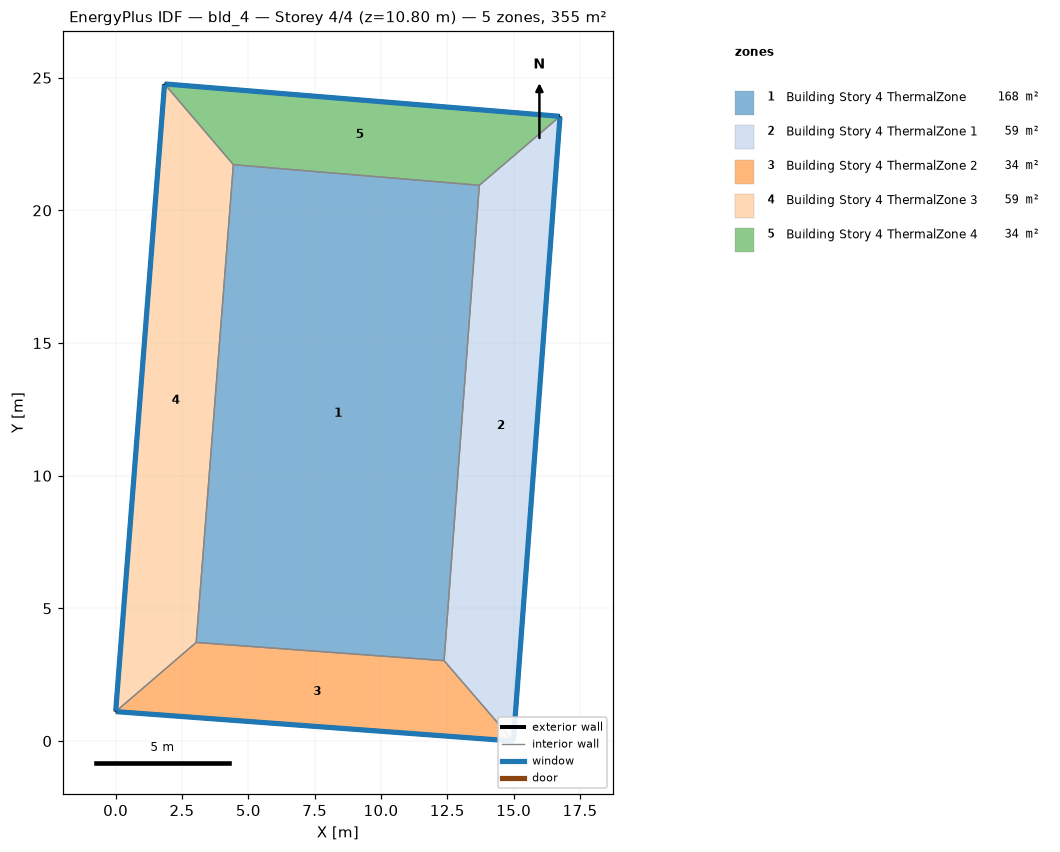
=== STOREY PLAN SPEC (per zone: floor XY polygon, exterior-wall plan segments, windows/doors) ===
zone 1: Building Story 4 ThermalZone  (168.1 m²)
  floor: (13.71, 20.95) (12.38, 3.03) (3.03, 3.72) (4.44, 21.72)
  interior walls: 4
zone 2: Building Story 4 ThermalZone 1  (58.9 m²)
  floor: (16.75, 23.54) (14.99, 0.00) (12.38, 3.03) (13.71, 20.95)
  exterior wall: (14.99, 0.00) – (16.75, 23.54)  [23.6 m]
    window: (14.99, 0.03) – (16.74, 23.52)  [25.5 m²]
  interior walls: 3
zone 3: Building Story 4 ThermalZone 2  (34.5 m²)
  floor: (14.99, 0.00) (-0.00, 1.11) (3.03, 3.72) (12.38, 3.03)
  exterior wall: (-0.00, 1.11) – (14.99, 0.00)  [15.0 m]
    window: (0.03, 1.11) – (14.96, 0.00)  [16.2 m²]
  interior walls: 3
zone 4: Building Story 4 ThermalZone 3  (59.0 m²)
  floor: (-0.00, 1.11) (1.84, 24.77) (4.44, 21.72) (3.03, 3.72)
  exterior wall: (1.84, 24.77) – (-0.00, 1.11)  [23.7 m]
    window: (1.84, 24.74) – (0.00, 1.14)  [25.6 m²]
  interior walls: 3
zone 5: Building Story 4 ThermalZone 4  (34.3 m²)
  floor: (1.84, 24.77) (16.75, 23.54) (13.71, 20.95) (4.44, 21.72)
  exterior wall: (16.75, 23.54) – (1.84, 24.77)  [15.0 m]
    window: (16.72, 23.55) – (1.87, 24.76)  [16.2 m²]
  interior walls: 3

=== DERIVED (storey summary) ===
Building: bld_4
Storey: 4 of 4  (floor level z = 10.80 m)
Storey gross floor area: 354.8 m²
Zones on this storey: 5
  - Building Story 4 ThermalZone: floor 168.1 m²
  - Building Story 4 ThermalZone 1: floor 58.9 m²; exterior wall 23.6 m (85.0 m²); 1 window(s) 25.5 m²; WWR 30.0%
  - Building Story 4 ThermalZone 2: floor 34.5 m²; exterior wall 15.0 m (54.1 m²); 1 window(s) 16.2 m²; WWR 30.0%
  - Building Story 4 ThermalZone 3: floor 59.0 m²; exterior wall 23.7 m (85.4 m²); 1 window(s) 25.6 m²; WWR 30.0%
  - Building Story 4 ThermalZone 4: floor 34.3 m²; exterior wall 15.0 m (53.8 m²); 1 window(s) 16.2 m²; WWR 30.0%
Zone adjacency: (none detected)